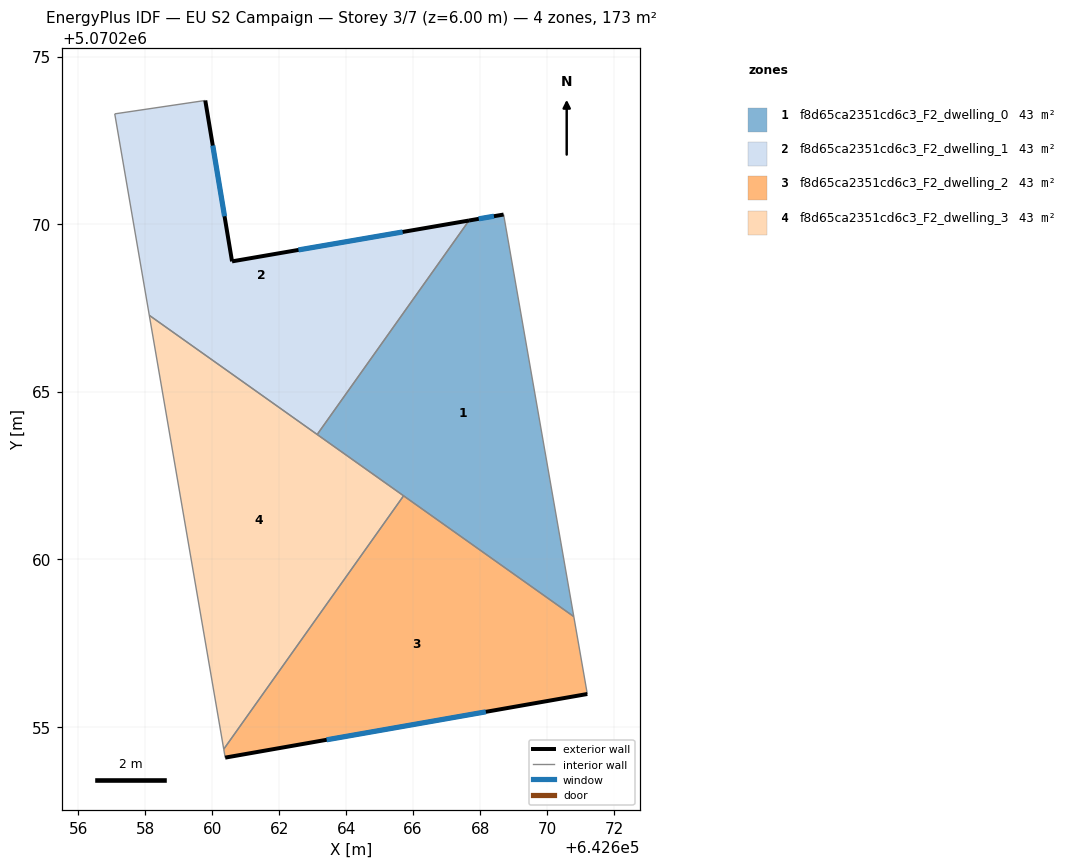
=== STOREY PLAN SPEC (per zone: floor XY polygon, exterior-wall plan segments, windows/doors) ===
zone 1: f8d65ca2351cd6c3_F2_dwelling_0  (43.2 m²)
  floor: (642668.70, 5070270.29) (642670.80, 5070258.29) (642663.14, 5070263.72) (642667.67, 5070270.11)
  exterior wall: (642668.70, 5070270.29) – (642667.67, 5070270.11)  [1.0 m]
    window: (642668.41, 5070270.24) – (642667.96, 5070270.16)  [0.6 m²]
  interior walls: 4
zone 2: f8d65ca2351cd6c3_F2_dwelling_1  (43.2 m²)
  floor: (642667.67, 5070270.11) (642663.14, 5070263.72) (642658.13, 5070267.28) (642657.09, 5070273.29) (642659.80, 5070273.69) (642660.60, 5070268.89)
  exterior wall: (642660.60, 5070268.89) – (642659.80, 5070273.69)  [4.9 m]
    window: (642660.37, 5070270.23) – (642660.02, 5070272.35)  [2.8 m²]
  exterior wall: (642667.67, 5070270.11) – (642660.60, 5070268.89)  [7.2 m]
    window: (642665.69, 5070269.77) – (642662.58, 5070269.23)  [4.2 m²]
  interior walls: 4
zone 3: f8d65ca2351cd6c3_F2_dwelling_2  (43.2 m²)
  floor: (642670.80, 5070258.29) (642671.20, 5070255.97) (642660.39, 5070254.08) (642660.35, 5070254.33) (642665.72, 5070261.89)
  exterior wall: (642660.39, 5070254.08) – (642671.20, 5070255.97)  [11.0 m]
    window: (642663.42, 5070254.61) – (642668.17, 5070255.44)  [6.4 m²]
  interior walls: 4
zone 4: f8d65ca2351cd6c3_F2_dwelling_3  (43.2 m²)
  floor: (642665.72, 5070261.89) (642660.35, 5070254.33) (642658.13, 5070267.28)
  interior walls: 4

=== DERIVED (storey summary) ===
Building: EU S2 Campaign
Storey: 3 of 7  (floor level z = 6.00 m)
Storey gross floor area: 172.6 m²
Zones on this storey: 4
  - f8d65ca2351cd6c3_F2_dwelling_0: floor 43.2 m²; exterior wall 1.0 m (3.1 m²); 1 window(s) 0.6 m²; WWR 19.3%
  - f8d65ca2351cd6c3_F2_dwelling_1: floor 43.2 m²; exterior wall 12.0 m (36.1 m²); 2 window(s) 7.0 m²; WWR 19.3%
  - f8d65ca2351cd6c3_F2_dwelling_2: floor 43.2 m²; exterior wall 11.0 m (32.9 m²); 1 window(s) 6.4 m²; WWR 19.3%
  - f8d65ca2351cd6c3_F2_dwelling_3: floor 43.2 m²
Zone adjacency (shared interzone walls):
  - f8d65ca2351cd6c3_F2_dwelling_0 ↔ f8d65ca2351cd6c3_F2_dwelling_1
  - f8d65ca2351cd6c3_F2_dwelling_0 ↔ f8d65ca2351cd6c3_F2_dwelling_2
  - f8d65ca2351cd6c3_F2_dwelling_0 ↔ f8d65ca2351cd6c3_F2_dwelling_3
  - f8d65ca2351cd6c3_F2_dwelling_1 ↔ f8d65ca2351cd6c3_F2_dwelling_3
  - f8d65ca2351cd6c3_F2_dwelling_2 ↔ f8d65ca2351cd6c3_F2_dwelling_3